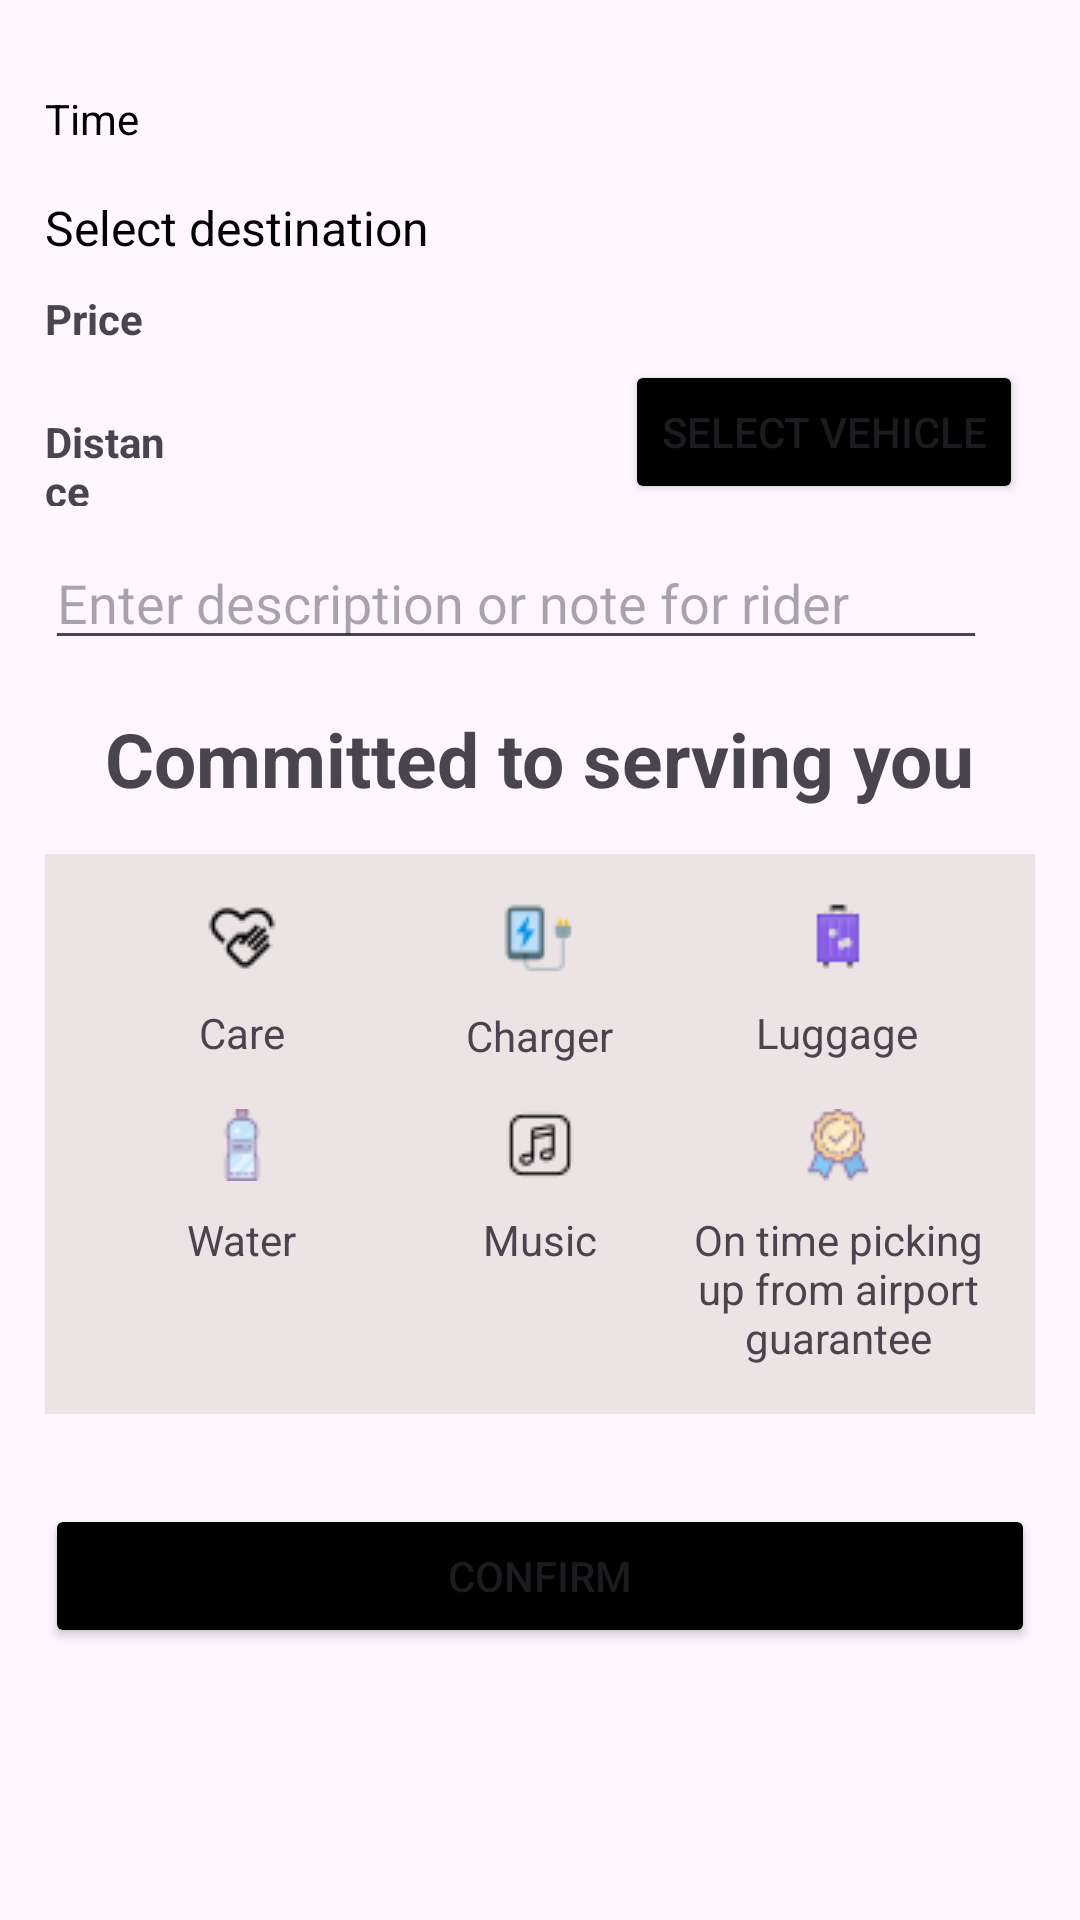

This screen was rendered from an Android layout file. Write that file and the resources it references.
<!-- AndroidManifest.xml: application theme Theme.Uber -->
<!-- res/layout/fragment_airportpickupfragment.xml -->
<?xml version="1.0" encoding="utf-8"?>
<RelativeLayout xmlns:android="http://schemas.android.com/apk/res/android"
    xmlns:tools="http://schemas.android.com/tools"
  android:padding="15dp"
    android:layout_width="match_parent"
    android:layout_height="match_parent"
    tools:context=".airportpickupfragment">
    <ScrollView
        android:layout_width="match_parent"
        android:layout_height="match_parent">

        <RelativeLayout
            android:layout_width="match_parent"
            android:layout_height="wrap_content">
<TextView
    android:textColor="@color/black"
    android:id="@+id/time"
    android:gravity="center"
    android:drawableLeft="@drawable/baseline_access_time_24"
    android:layout_width="wrap_content"
    android:layout_height="wrap_content"
    android:text="Time"
    android:layout_marginTop="15dp"
    android:drawableRight="@drawable/baseline_navigate_next_24"/>

    <TextView
        android:layout_width="98dp"
        android:layout_height="31dp"
        android:layout_below="@id/pickUpTextView"
        android:layout_alignParentStart="true"
        android:layout_alignParentEnd="true"
        android:id="@+id/pricetextview"
        android:layout_marginTop="10dp"
        android:layout_marginEnd="283dp"
        android:gravity="start"
        android:text="Price"
        android:textStyle="bold" />
    <Button
        android:id="@+id/select_vehicle_button"
        android:layout_width="wrap_content"
        android:layout_height="wrap_content"
        android:layout_alignParentTop="true"
        android:layout_alignParentEnd="true"
        android:layout_marginTop="105dp"
        android:layout_marginEnd="4dp"
        android:layout_marginBottom="248dp"
        android:backgroundTint="@color/black"
        android:text="Select Vehicle" />
    <TextView
        android:layout_width="98dp"
        android:layout_height="31dp"
        android:layout_below="@id/pricetextview"
        android:layout_alignParentStart="true"
        android:layout_alignParentEnd="true"
        android:id="@+id/distancetextview"
        android:layout_marginTop="10dp"
        android:layout_marginEnd="283dp"
        android:gravity="start"
        android:text="Distance"
        android:textStyle="bold" />

    

    

    <TextView
        android:drawableRight="@drawable/baseline_navigate_next_24"
        android:id="@+id/pickUpTextView"
        android:layout_width="wrap_content"
        android:layout_height="wrap_content"
        android:layout_below="@id/time"

        android:layout_marginTop="16dp"
android:textColor="@color/black"
        android:text="Select destination"

        android:textSize="16sp" />

    <EditText
        android:id="@+id/descriptonEditText"
        android:layout_width="match_parent"
        android:layout_height="wrap_content"
        android:layout_below="@id/distancetextview"

        android:layout_marginTop="10dp"
        android:layout_marginEnd="16dp"
        android:hint="Enter description or note for rider" />

    <TextView
        android:textStyle="bold"
        android:id="@+id/committedTextView"
        android:layout_width="wrap_content"
        android:layout_height="wrap_content"
        android:text="Committed to serving you"
        android:textSize="25dp"
        android:layout_marginTop="16dp"
        android:layout_below="@id/descriptonEditText"
        android:layout_centerHorizontal="true" />

    
    <GridLayout
        android:id="@+id/grid"
        android:layout_width="match_parent"
        android:layout_height="wrap_content"
        android:layout_below="@id/committedTextView"
        android:layout_marginTop="15dp"
        android:background="#ECE4E4"
        android:columnCount="3"
        android:padding="16dp"
        android:rowCount="2">

        
        <LinearLayout
            android:layout_width="0dp"
            android:layout_height="wrap_content"
            android:layout_row="0"
            android:layout_column="0"
            android:layout_columnWeight="1"
            android:orientation="vertical"
            android:gravity="center">

            <ImageView
                android:layout_width="wrap_content"
                android:layout_height="wrap_content"
                android:src="@drawable/care" />

            <TextView
                android:layout_width="wrap_content"
                android:layout_height="wrap_content"
                android:text="Care"
                android:layout_marginTop="10dp"/>

        </LinearLayout>

        <LinearLayout
            android:layout_width="0dp"
            android:layout_height="wrap_content"
            android:layout_row="0"
            android:layout_column="1"
            android:layout_columnWeight="1"
            android:orientation="vertical"
            android:gravity="center">

            <ImageView
                android:layout_width="wrap_content"
                android:layout_height="wrap_content"
                android:src="@drawable/charging" />

            <TextView
                android:layout_width="wrap_content"
                android:layout_height="wrap_content"
                android:text="Charger"
                android:layout_marginTop="10dp"/>

        </LinearLayout>

        <LinearLayout
            android:layout_width="0dp"
            android:layout_height="wrap_content"
            android:layout_row="0"
            android:layout_column="2"
            android:layout_columnWeight="1"
            android:orientation="vertical"
            android:gravity="center">

            <ImageView
                android:layout_width="wrap_content"
                android:layout_height="wrap_content"
                android:src="@drawable/luggage" />

            <TextView
                android:layout_width="wrap_content"
                android:layout_height="wrap_content"
                android:text="Luggage"
                android:layout_marginTop="10dp"/>

        </LinearLayout>

        
        <LinearLayout
            android:layout_marginTop="15dp"
            android:layout_width="0dp"
            android:layout_height="wrap_content"
            android:layout_row="1"
            android:layout_column="0"
            android:layout_columnWeight="1"
            android:orientation="vertical"
            android:gravity="center">

            <ImageView
                android:layout_width="wrap_content"
                android:layout_height="wrap_content"
                android:src="@drawable/water" />

            <TextView
                android:layout_width="wrap_content"
                android:layout_height="wrap_content"
                android:text="Water"
                android:layout_marginTop="10dp"/>

        </LinearLayout>

        <LinearLayout   android:layout_marginTop="15dp"
            android:layout_width="0dp"
            android:layout_height="wrap_content"
            android:layout_row="1"
            android:layout_column="1"
            android:layout_columnWeight="1"
            android:orientation="vertical"
            android:gravity="center">

            <ImageView
                android:layout_width="wrap_content"
                android:layout_height="wrap_content"
                android:src="@drawable/music" />

            <TextView
                android:layout_width="wrap_content"
                android:layout_height="wrap_content"
                android:text="Music"
                android:layout_marginTop="10dp"/>

        </LinearLayout>

        <LinearLayout   android:layout_marginTop="15dp"
            android:layout_width="0dp"
            android:layout_height="wrap_content"
            android:layout_row="1"
            android:layout_column="2"
            android:layout_columnWeight="1"
            android:orientation="vertical"
            android:gravity="center">

            <ImageView
                android:layout_width="wrap_content"
                android:layout_height="wrap_content"
                android:src="@drawable/guarantee" />

            <TextView
                android:gravity="center"
                android:layout_width="wrap_content"
                android:layout_height="wrap_content"
                android:text="On time picking up from airport guarantee"
                android:layout_marginTop="10dp"/>

        </LinearLayout>

        
    </GridLayout>

    <Button
        android:id="@+id/confirm"
        android:text="Confirm"
        android:backgroundTint="@color/black"
        android:layout_marginTop="30dp"
        android:layout_width="match_parent"
        android:layout_height="wrap_content"
        android:layout_below="@id/grid"/>
        </RelativeLayout>
    </ScrollView>

    
</RelativeLayout>
<!-- resources referenced by this layout -->
<resources>
  <!-- drawable care: png bitmap (drawable, 512 bytes) -->
  <!-- drawable charging: png bitmap (drawable, 703 bytes) -->
  <!-- drawable guarantee: png bitmap (drawable, 1239 bytes) -->
  <!-- drawable luggage: png bitmap (drawable, 488 bytes) -->
  <!-- drawable music: png bitmap (drawable, 452 bytes) -->
  <!-- drawable water: png bitmap (drawable, 743 bytes) -->
  <style name="Theme.Uber" parent="Base.Theme.Uber" />
  <style name="Base.Theme.Uber" parent="Theme.Material3.DayNight.NoActionBar">
          
          
      </style>
  <!-- not gathered from this repository: default colours our renderer supplied (Android Studio template values) -->
  <color name="black">#FF000000</color>
</resources>
